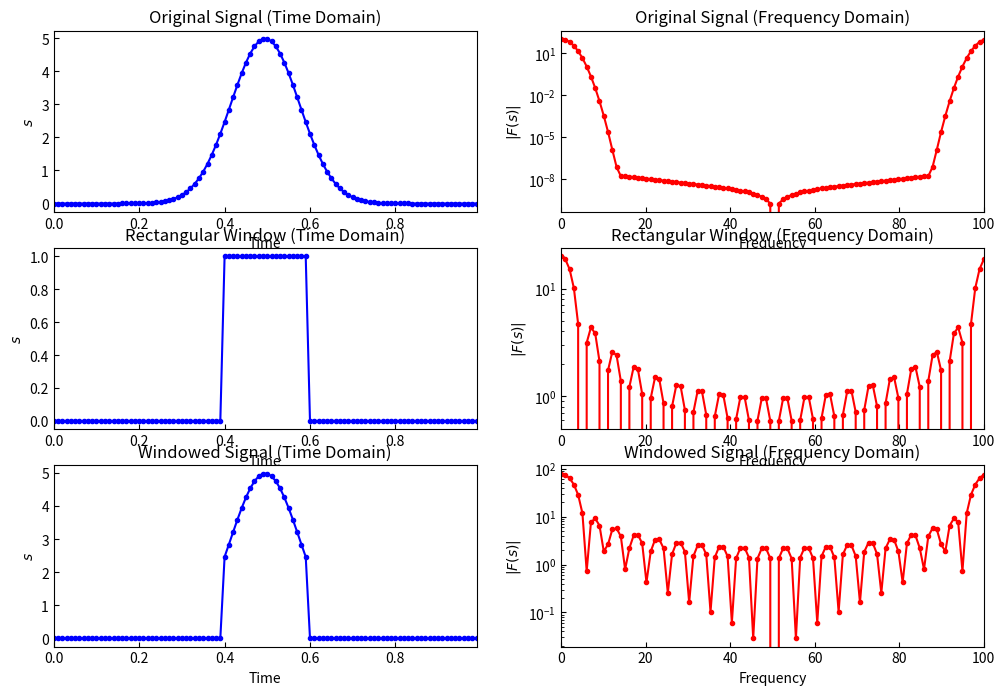

Generate this figure with matplotlib: (Note: this script raises an exception after producing the figure.)
import os
import numpy as np
import matplotlib.pyplot as plt
from scipy.fft import fft

# Sample rate and duration
fs = 100  # Hz
t = np.arange(0, 1, 1/fs)  # time vector

# Original signal (sine wave)
f = 5  # frequency in Hz
#original_signal = np.sin(2 * np.pi * f * t)

sigma = 0.08
mu = 0.5*np.max(t)
original_signal = 1/np.sqrt(2*np.pi)/sigma * np.exp(-0.5*((t-mu)/sigma)**2)

# Rectangular window function
window = np.ones_like(t)
window_width = 0.2
window[:int((0.5-window_width/2)*len(t)) ] = 0
window[ int((0.5+window_width/2)*len(t)):] = 0

# Signal multiplied by the window function
windowed_signal = original_signal * window

# Perform Discrete Fourier Transform (DFT)
fft_original = fft(original_signal)
fft_window = fft(window)
fft_windowed_signal = fft(windowed_signal)

# Frequency vector for plotting
freq = np.linspace(0, fs, len(t))

# Creating a 3x2 subplot structure
fig, axs = plt.subplots(3, 2, figsize=(12, 8))

# Plotting the original signal in time and frequency domain
axs[0, 0].plot(t, original_signal, linestyle="-", color='blue', marker='o', label='line with marker', ms=3)
axs[0, 0].set_title("Original Signal (Time Domain)")
axs[0, 0].set_xlabel("Time")
axs[0, 0].set_ylabel("$s$")
axs[0, 0].set_xlim(min(t), max(t))

axs[0, 1].plot(freq, np.abs(fft_original), linestyle="-", color='red', marker='o', label='line with marker', ms=3)
axs[0, 1].set_title("Original Signal (Frequency Domain)")
axs[0, 1].set_xlabel("Frequency")
axs[0, 1].set_ylabel(r"$|F(s)|$")
axs[0, 1].set_xlim(min(freq), max(freq))
axs[0, 1].set_yscale('log')

# Plotting the window function in time and frequency domain
axs[1, 0].plot(t, window, linestyle="-", color='blue', marker='o', label='line with marker', ms=3)
axs[1, 0].set_title("Rectangular Window (Time Domain)")
axs[1, 0].set_xlabel("Time")
axs[1, 0].set_ylabel("$s$")
axs[1, 0].set_xlim(min(t), max(t))

axs[1, 1].plot(freq, np.abs(fft_window), linestyle="-", color='red', marker='o', label='line with marker', ms=3)
axs[1, 1].set_title("Rectangular Window (Frequency Domain)")
axs[1, 1].set_xlabel("Frequency")
axs[1, 1].set_ylabel(r"$|F(s)|$")
axs[1, 1].set_xlim(min(freq), max(freq))
axs[1, 1].set_yscale('log')


# Plotting the windowed signal in time and frequency domain
axs[2, 0].plot(t, windowed_signal, linestyle="-", color='blue', marker='o', label='line with marker', ms=3)
axs[2, 0].set_title("Windowed Signal (Time Domain)")
axs[2, 0].set_xlabel("Time")
axs[2, 0].set_ylabel("$s$")
axs[2, 0].set_xlim(min(t), max(t))

axs[2, 1].plot(freq, np.abs(fft_windowed_signal), linestyle="-", color='red', marker='o', label='line with marker', ms=3)
axs[2, 1].set_title("Windowed Signal (Frequency Domain)")
axs[2, 1].set_xlabel("Frequency")
axs[2, 1].set_ylabel(r"$|F(s)|$")
axs[2, 1].set_xlim(min(freq), max(freq))
axs[2, 1].set_yscale('log')

axs[0, 0].tick_params(axis='both',which='both', direction='in')
axs[1, 0].tick_params(axis='both',which='both', direction='in')
axs[2, 0].tick_params(axis='both',which='both', direction='in')
axs[0, 1].tick_params(axis='both',which='both', direction='in')
axs[1, 1].tick_params(axis='both',which='both', direction='in')
axs[2, 1].tick_params(axis='both',which='both', direction='in')



# Get the full path of the script
script_full_path = __file__

# Get the script name with extension
script_name_with_extension = os.path.basename(script_full_path)

# Remove the extension to get just the script name
script_name, _ = os.path.splitext(script_name_with_extension)

# Adjust layout to prevent overlap
plt.tight_layout()
plt.savefig("fig__"+script_name+".png", format='png', bbox_inches='tight')
plt.show()

